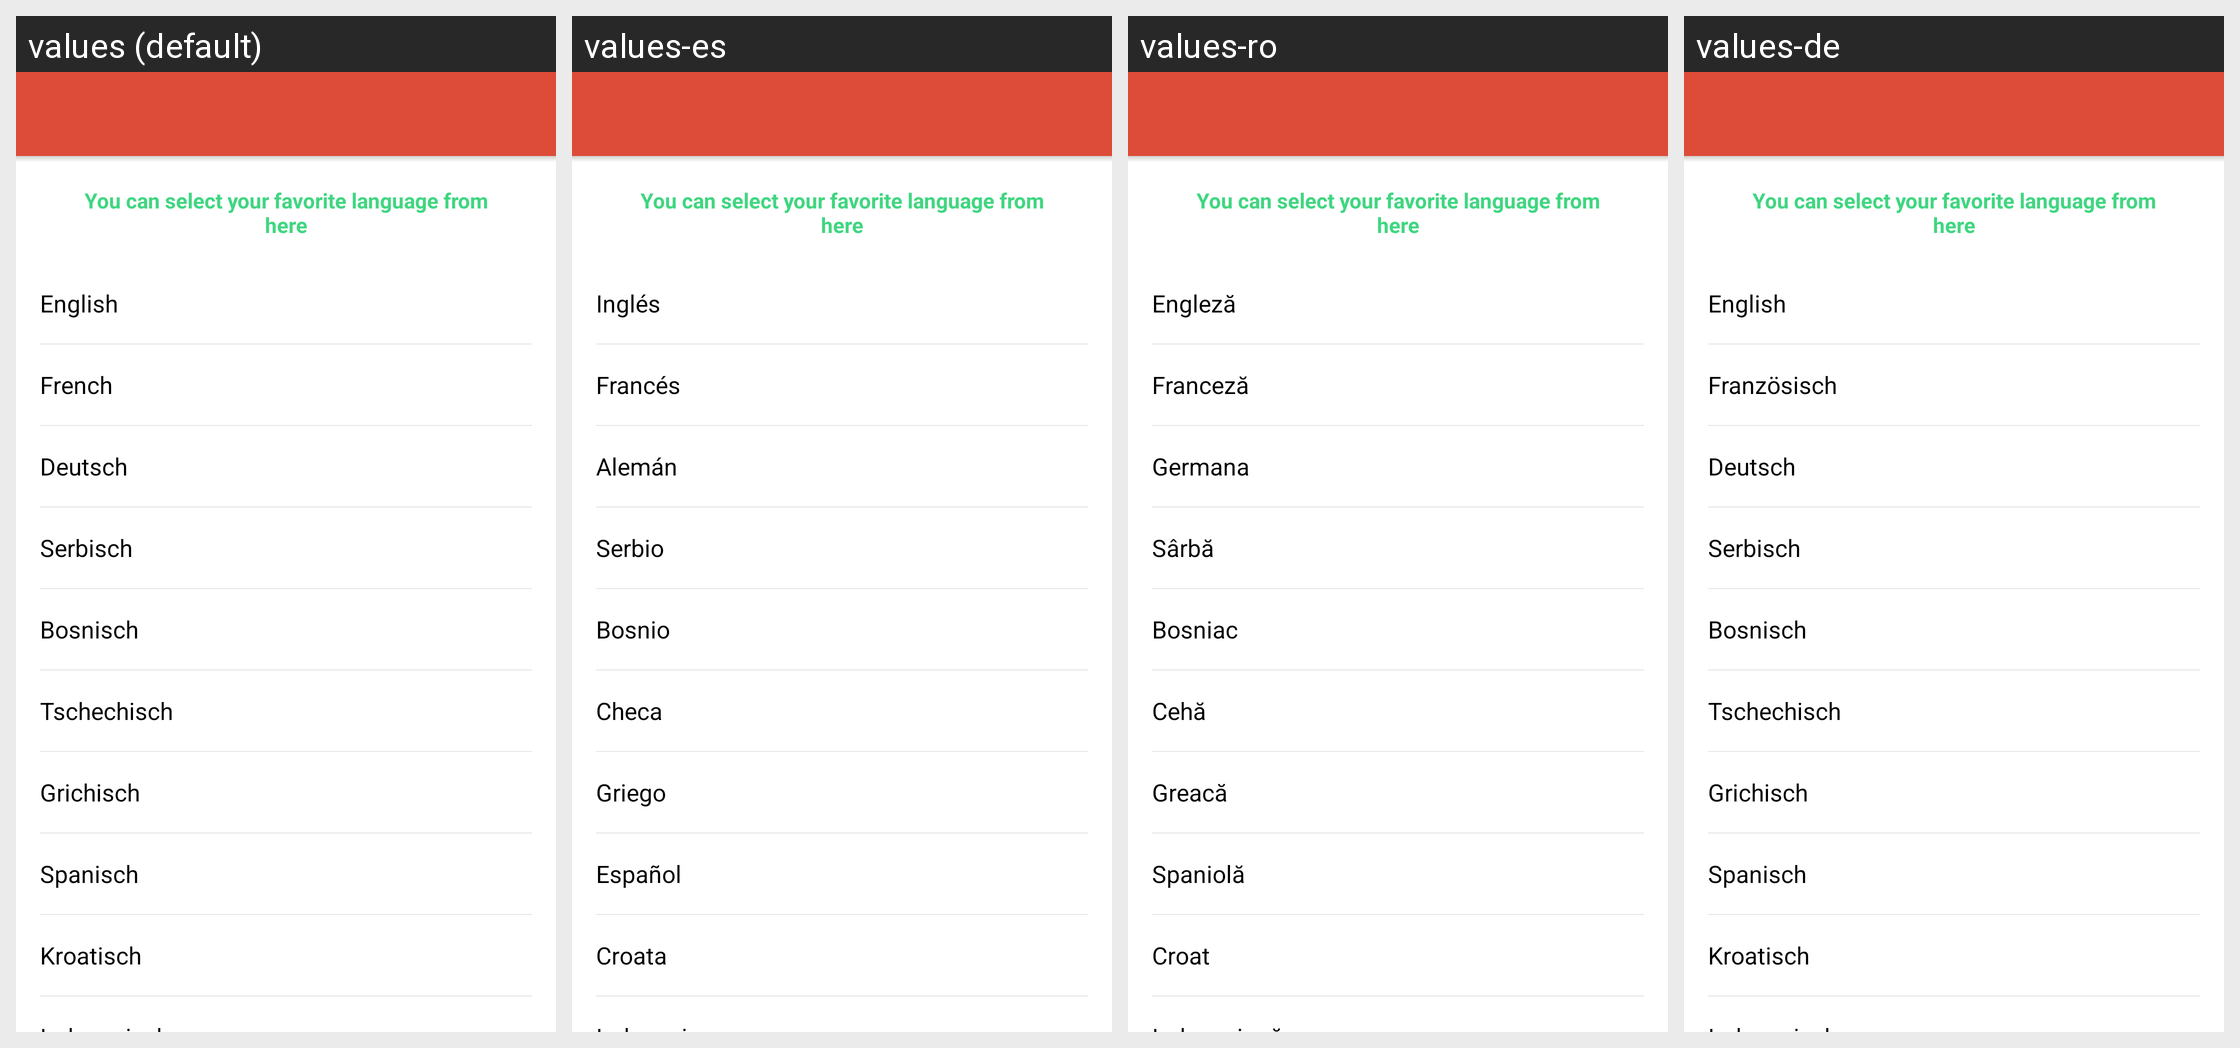

Translations of the strings shown on this Android screen, per locale in the grid:
Android screen res/layout/activity_language.xml rendered under 4 locales, left to right: values (default), values-es, values-ro, values-de. Device: Nexus 5 (rendered at 1080×1920; each locale shown at half size, 540×960, under a caption strip naming it); theme AppTheme.
Other locales in the repository, not shown: values-ar, values-bs, values-cs, values-el, values-fr, values-hr, values-id, values-mk, values-ru, values-sl, values-sr, values-tr.
Strings drawn on this screen, with the default value and each locale's value (text and hints the layout hard-codes, and strings that could not be matched under every locale, appear in the picture but are not listed):

you_can_select_your_favorite_language_from_here
  values: You can select your favorite language from here
  values-es: You can select your favorite language from here
  values-ro: You can select your favorite language from here
  values-de: You can select your favorite language from here

english
  values: English
  values-es: Inglés
  values-ro: Engleză
  values-de: English

french
  values: French
  values-es: Francés
  values-ro: Franceză
  values-de: Französisch

german
  values: Deutsch
  values-es: Alemán
  values-ro: Germana
  values-de: Deutsch

srbski
  values: Serbisch
  values-es: Serbio
  values-ro: Sârbă
  values-de: Serbisch

bosnisch
  values: Bosnisch
  values-es: Bosnio
  values-ro: Bosniac
  values-de: Bosnisch

tschechisch
  values: Tschechisch
  values-es: Checa
  values-ro: Cehă
  values-de: Tschechisch

grichisch
  values: Grichisch
  values-es: Griego
  values-ro: Greacă
  values-de: Grichisch

spanisch
  values: Spanisch
  values-es: Español
  values-ro: Spaniolă
  values-de: Spanisch

kroatisch
  values: Kroatisch
  values-es: Croata
  values-ro: Croat
  values-de: Kroatisch
